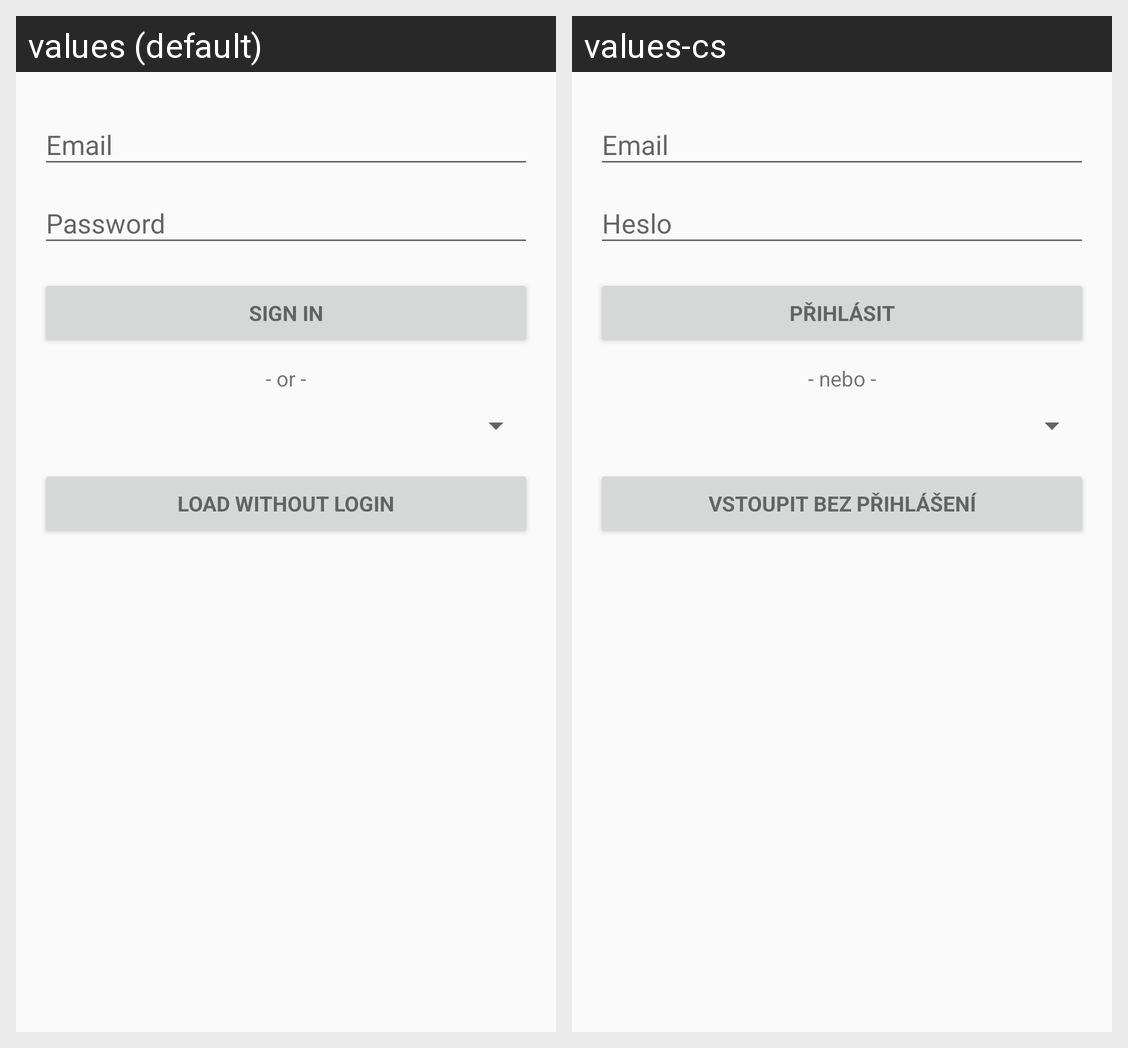

For this localized Android screen grid, give each drawn string resource with its value in every locale shown.
Android screen res/layout/activity_login_sclass.xml rendered under 2 locales, left to right: values (default), values-cs. Device: Nexus 5 (rendered at 1080×1920; each locale shown at half size, 540×960, under a caption strip naming it); theme AppTheme.
Strings drawn on this screen, with the default value and each locale's value (text and hints the layout hard-codes, and strings that could not be matched under every locale, appear in the picture but are not listed):

prompt_email
  values: Email
  values-cs: Email  [not translated; the default value is used]

prompt_password
  values: Password
  values-cs: Heslo

action_sign_in
  values: Sign in
  values-cs: Přihlásit

or
  values: - or -
  values-cs: - nebo -

action_load_without_login
  values: load without login
  values-cs: vstoupit bez přihlášení
